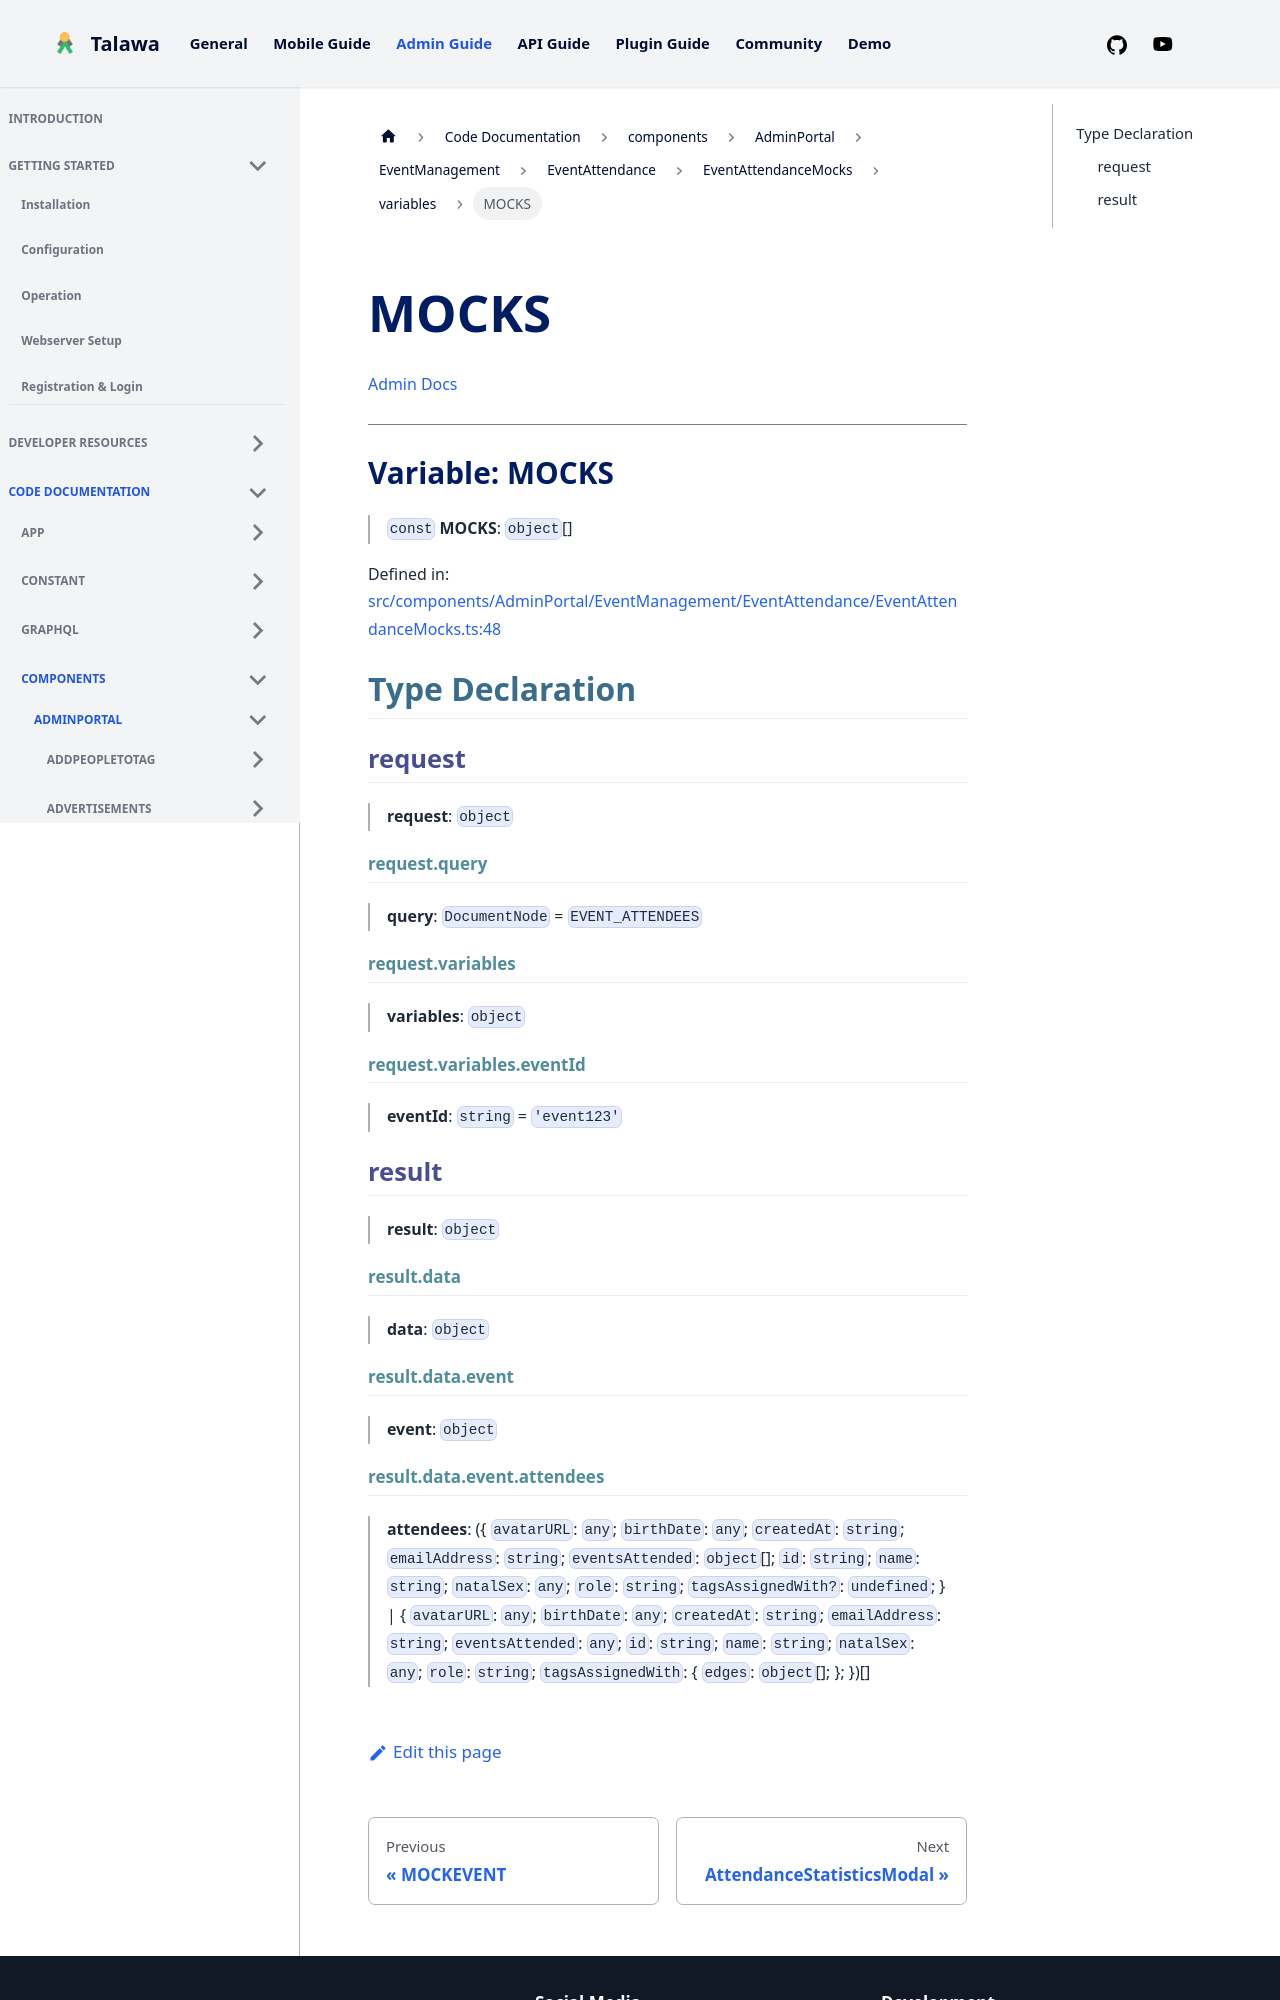

repository: PalisadoesFoundation/talawa-admin · page: docs/auto-docs/components/AdminPortal/EventManagement/EventAttendance/EventAttendanceMocks/variables/MOCKS/index.html · generator: docusaurus

[Admin Docs](/)

***

# Variable: MOCKS

> `const` **MOCKS**: `object`[]

Defined in: [src/components/AdminPortal/EventManagement/EventAttendance/EventAttendanceMocks.ts:48](https://github.com/PalisadoesFoundation/talawa-admin/blob/main/src/components/AdminPortal/EventManagement/EventAttendance/EventAttendanceMocks.ts#L48)

## Type Declaration

### request

> **request**: `object`

#### request.query

> **query**: `DocumentNode` = `EVENT_ATTENDEES`

#### request.variables

> **variables**: `object`

#### request.variables.eventId

> **eventId**: `string` = `'event123'`

### result

> **result**: `object`

#### result.data

> **data**: `object`

#### result.data.event

> **event**: `object`
